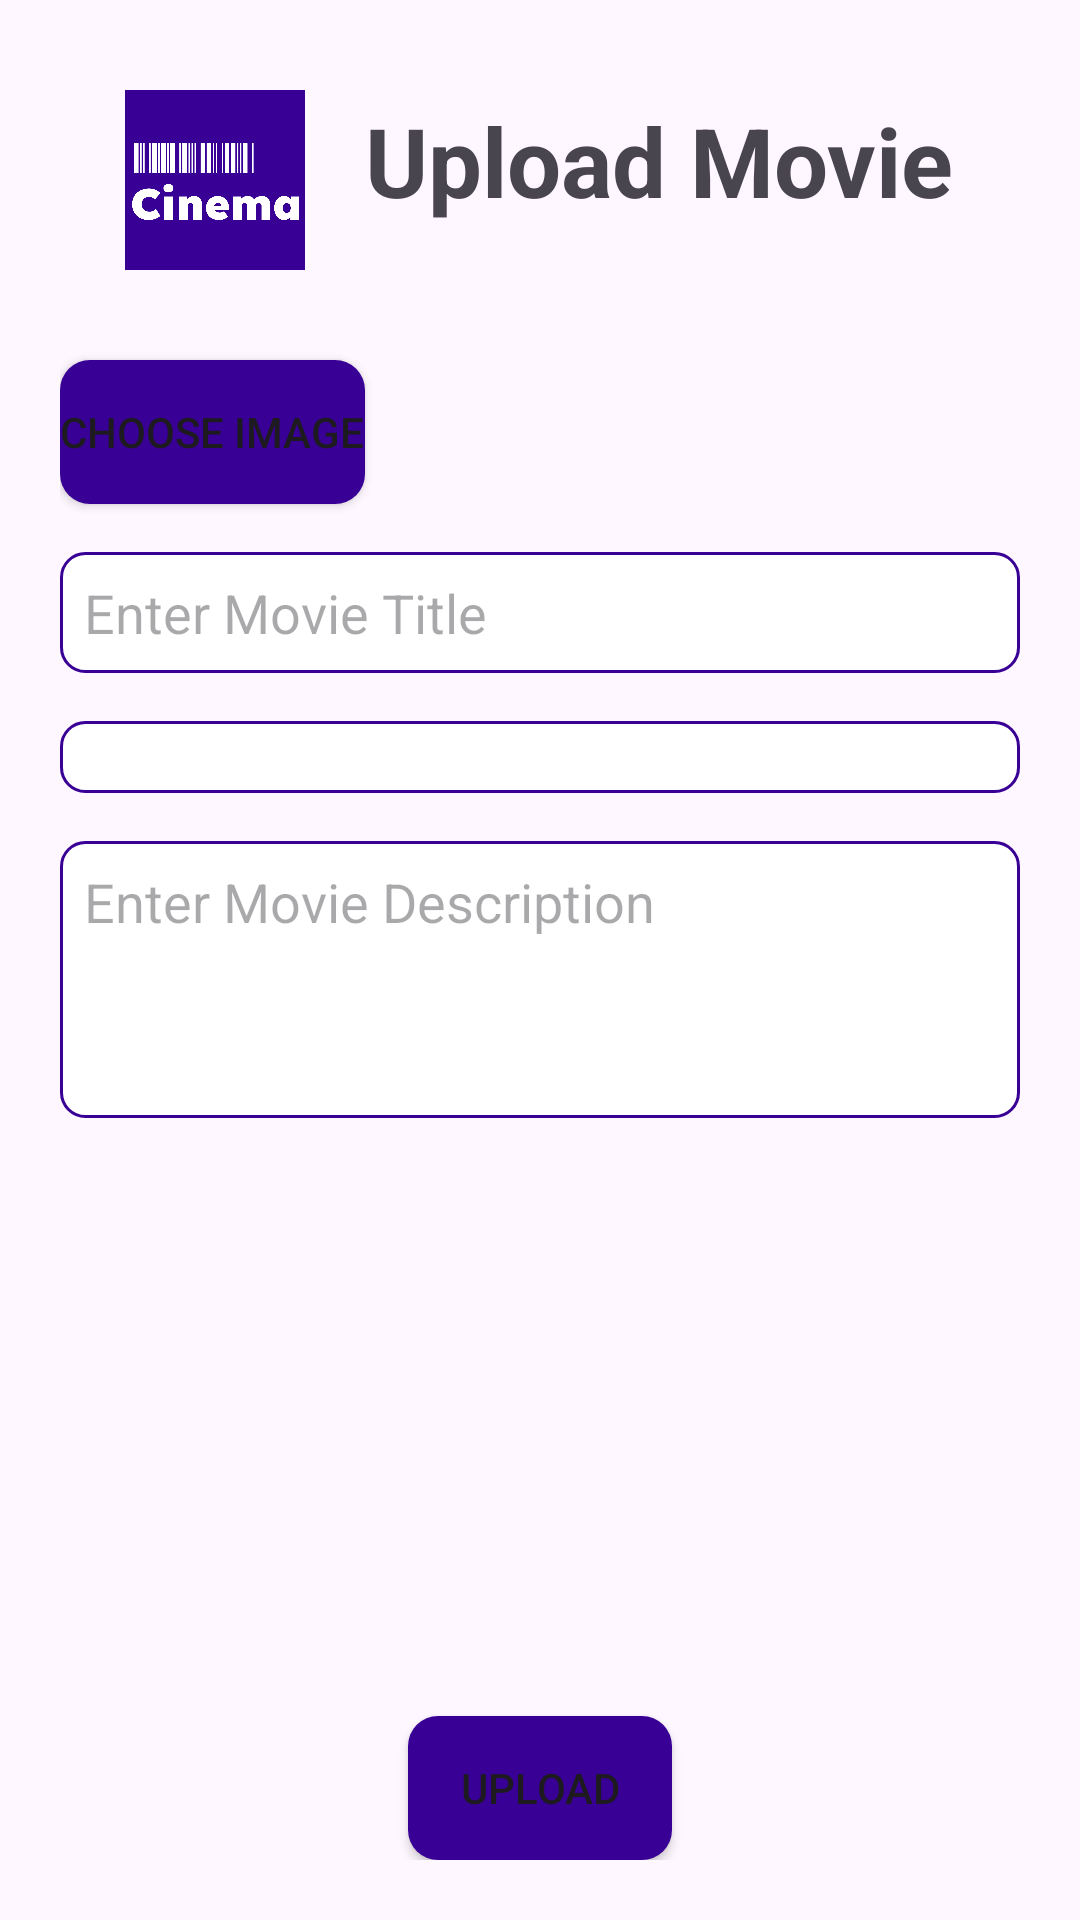

Here is an Android app screen rendered from its layout file. Give the layout XML and the strings, colors and styles it references.
<!-- AndroidManifest.xml: application theme Theme.AskarCinema -->
<!-- res/layout/activity_upload.xml -->
<?xml version="1.0" encoding="utf-8"?>
<LinearLayout
    xmlns:android="http://schemas.android.com/apk/res/android"
    xmlns:tools="http://schemas.android.com/tools"
    android:layout_width="match_parent"
    android:layout_height="match_parent"
    android:orientation="vertical"
    android:padding="20dp"
    tools:context=".UploadActivity">

    <RelativeLayout
        android:id="@+id/askar_cinema"
        android:layout_width="wrap_content"
        android:layout_height="wrap_content"
        android:layout_gravity="center_horizontal">

        <ImageView
            android:id="@+id/logo_cinema"
            android:layout_width="80dp"
            android:layout_height="80dp"
            android:paddingRight="20dp"
            android:src="@drawable/askarcinema" />

        <TextView
            android:id="@+id/txt_detail"
            android:layout_width="wrap_content"
            android:layout_height="wrap_content"
            android:layout_marginVertical="12dp"
            android:layout_toRightOf="@id/logo_cinema"
            android:text="Upload Movie"
            android:textSize="32sp"
            android:textStyle="bold" />

    </RelativeLayout>

    <Button
        android:id="@+id/btn_choose_image"
        android:layout_width="wrap_content"
        android:layout_height="wrap_content"
        android:text="Choose Image"
        android:layout_gravity="start"
        android:layout_marginTop="20dp"
        android:background="@drawable/rounded_button"/>

    <EditText
        android:id="@+id/et_movie_title"
        android:layout_width="match_parent"
        android:layout_height="wrap_content"
        android:layout_marginTop="16dp"
        android:hint="Enter Movie Title"
        android:background="@drawable/rounded_edittext"/>

    <Spinner
        android:id="@+id/spinner_movie_genre"
        android:layout_width="match_parent"
        android:layout_height="wrap_content"
        android:paddingVertical="12dp"
        android:background="@drawable/rounded_edittext"
        android:layout_marginTop="16dp" />

    <EditText
        android:id="@+id/et_movie_desc"
        android:layout_width="match_parent"
        android:layout_height="wrap_content"
        android:layout_marginTop="16dp"
        android:paddingBottom="60dp"
        android:hint="Enter Movie Description"
        android:background="@drawable/rounded_edittext"/>

    <ImageView
        android:id="@+id/movie_image_preview"
        android:layout_gravity="center_horizontal"
        android:layout_width="270dp"
        android:layout_height="0dp"
        android:layout_weight="1"
        android:layout_marginTop="20dp"
        android:scaleType="centerCrop" />

    <Button
        android:id="@+id/btn_upload"
        android:layout_width="wrap_content"
        android:layout_height="wrap_content"
        android:text="Upload"
        android:background="@drawable/rounded_button"
        android:layout_gravity="center_horizontal"
        android:layout_marginTop="16dp" />

</LinearLayout>
<!-- resources referenced by this layout -->
<resources>
  <!-- drawable askarcinema: png bitmap (drawable, 16478 bytes) -->
  <!-- drawable rounded_button (drawable) -->
  <shape xmlns:android="http://schemas.android.com/apk/res/android">
      <solid android:color="@color/primaryColor" />
      <corners android:radius="10dp" />
  </shape>
  <!-- drawable rounded_edittext (drawable) -->
  <shape xmlns:android="http://schemas.android.com/apk/res/android">
      <padding
          android:left="8dp"
          android:top="8dp"
          android:right="8dp"
          android:bottom="8dp"
          />
      <solid android:color="@android:color/white" />
      <corners android:radius="8dp" />
      <stroke
          android:width="1dp"
          android:color="@color/primaryColor"
          />
  </shape>
  <style name="Theme.AskarCinema" parent="Base.Theme.AskarCinema" />
  <color name="primaryColor">#390095</color>
  <style name="Base.Theme.AskarCinema" parent="Theme.Material3.DayNight.NoActionBar">
          
          
      </style>
</resources>
